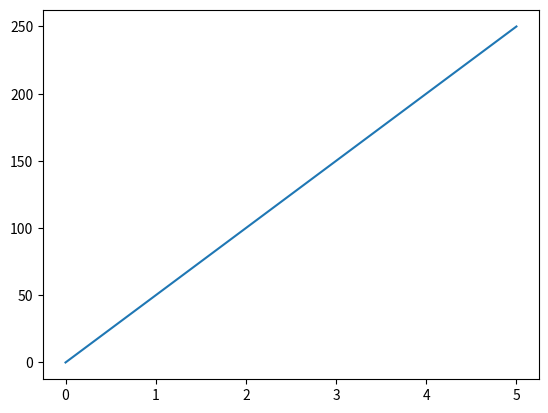

Write Python code to recreate this figure.
import matplotlib.pyplot as plt
import seaborn as sns
import numpy as np

xpoints = np.array([0,5])
ypoints = np.array([0,250])

plt.plot(xpoints, ypoints)
plt.show()

# pressure
# flow/volume

# convert volume to time and flow to pressure